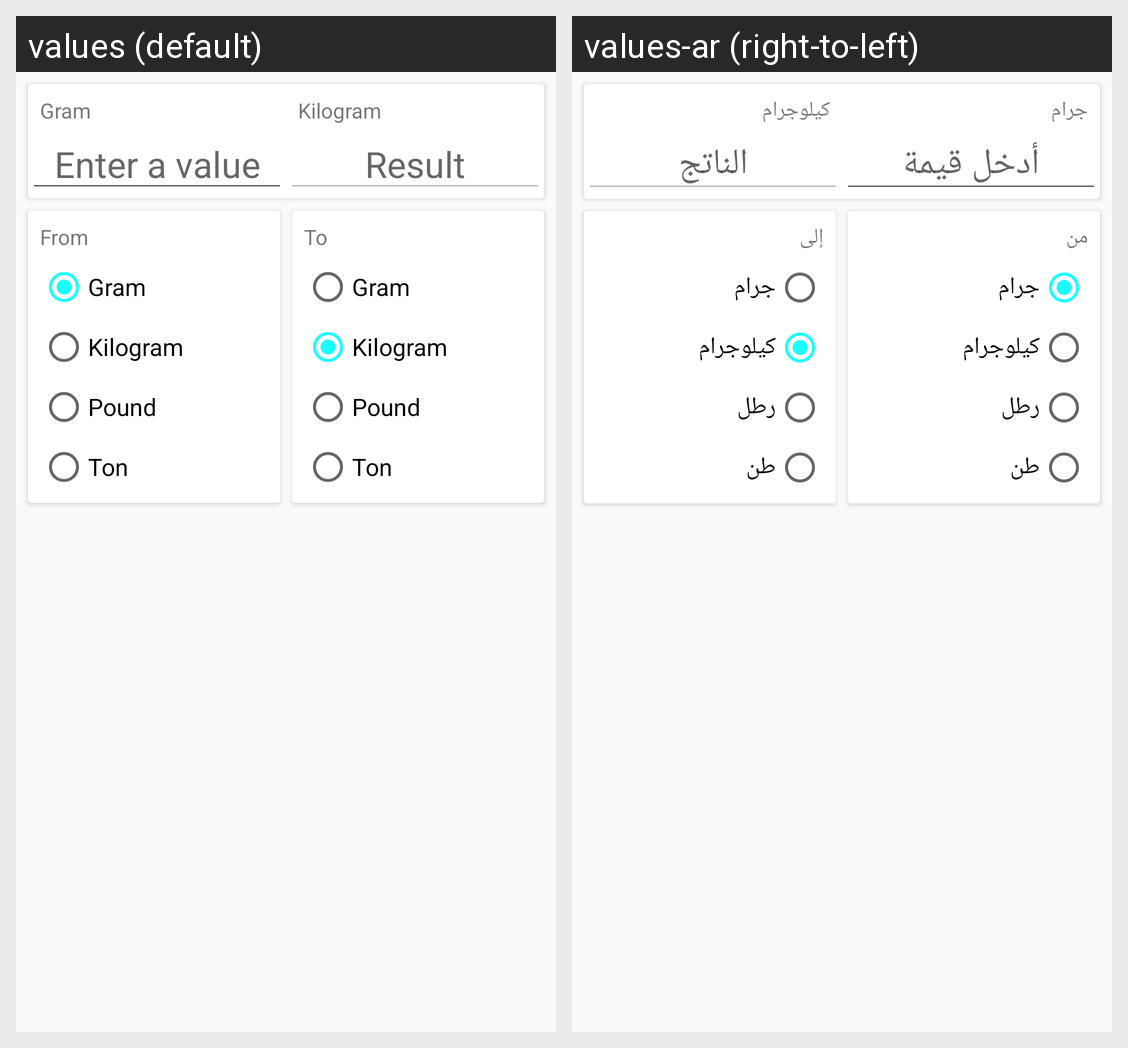

Translations of the strings shown on this Android screen, per locale in the grid:
Android screen res/layout/fragment_weight.xml rendered under 2 locales, left to right: values (default), values-ar (right-to-left). Device: Nexus 5 (rendered at 1080×1920; each locale shown at half size, 540×960, under a caption strip naming it); theme AppTheme.
Strings drawn on this screen, with the default value and each locale's value (text and hints the layout hard-codes, and strings that could not be matched under every locale, appear in the picture but are not listed):

gram
  values: Gram
  values-ar: جرام

kgarm
  values: Kilogram
  values-ar: كيلوجرام

from
  values: From
  values-ar: من

pound
  values: Pound
  values-ar: رطل

ton
  values: Ton
  values-ar: طن

to
  values: To
  values-ar: إلى
